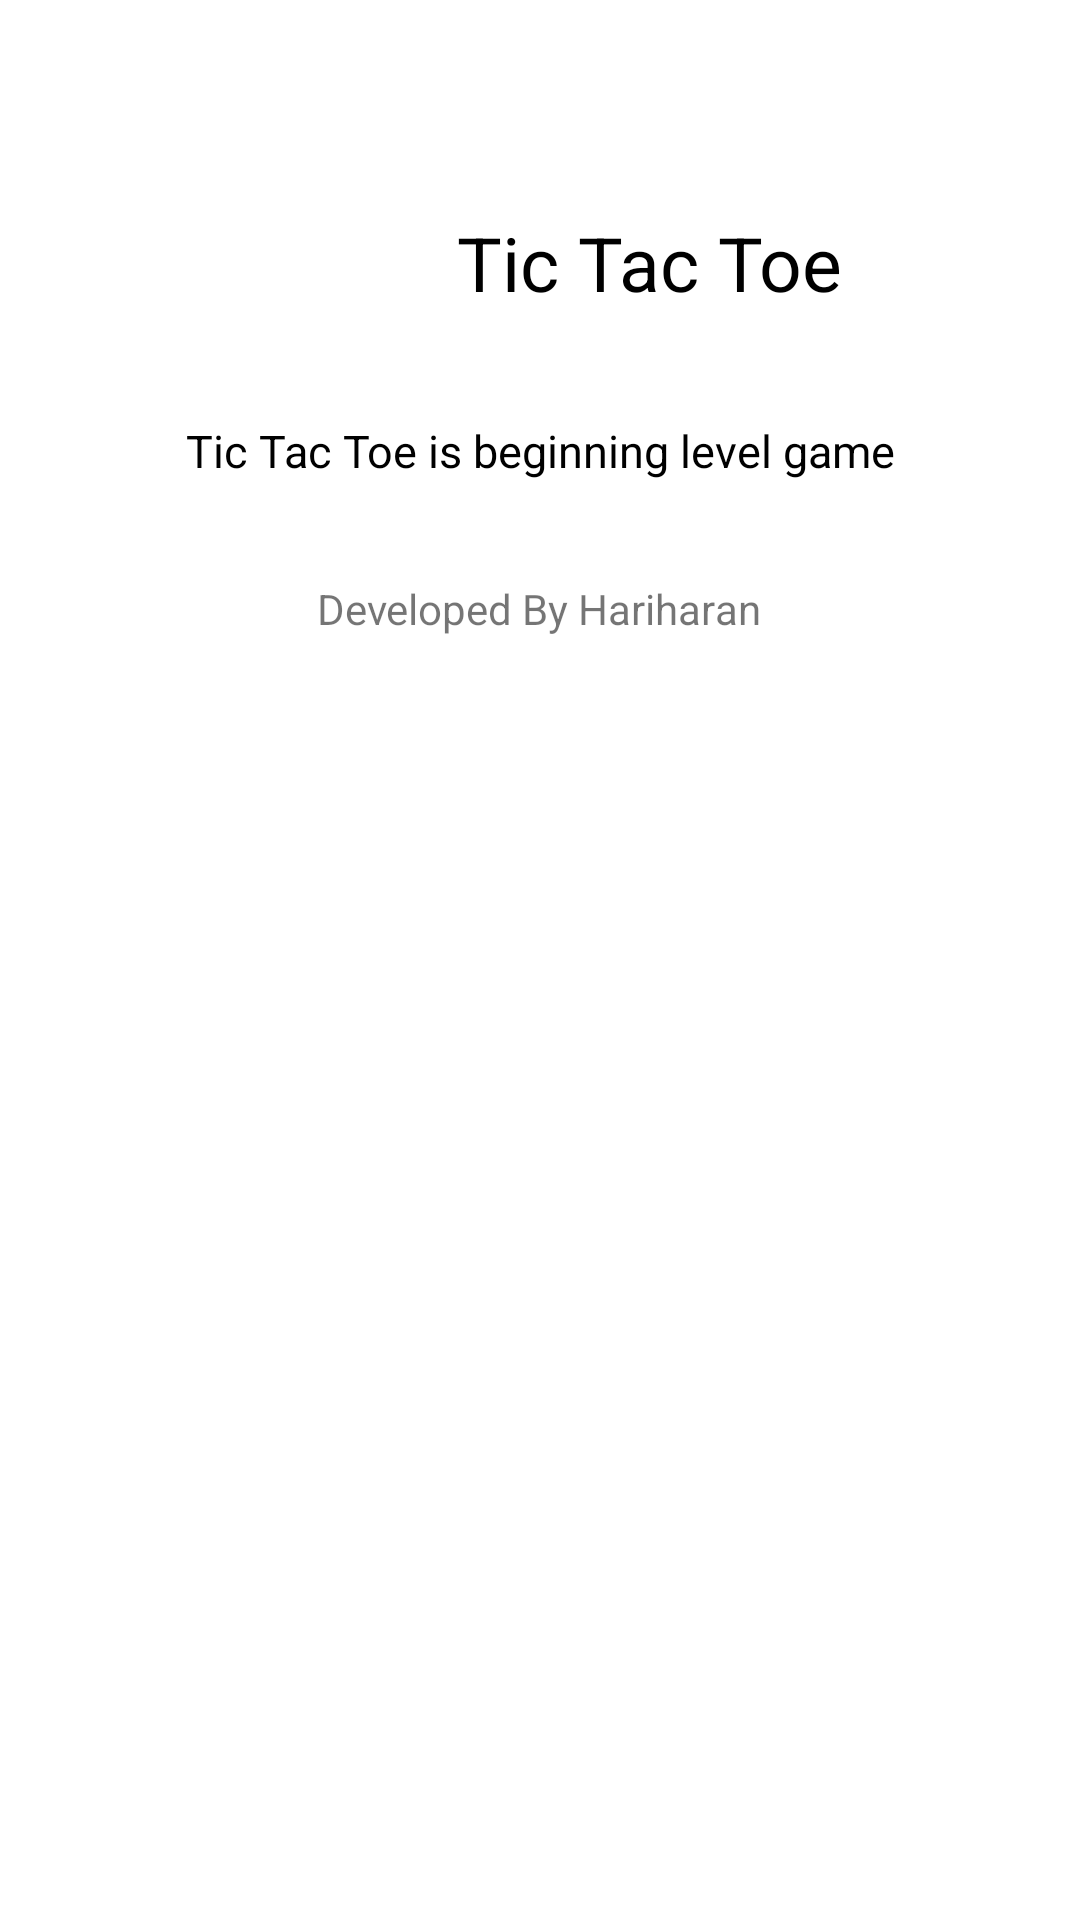

Layout XML and referenced resources for this Android screen:
<!-- AndroidManifest.xml: application theme Theme.TicTok -->
<!-- res/layout/game_about.xml -->
<?xml version="1.0" encoding="utf-8"?>
<androidx.constraintlayout.widget.ConstraintLayout xmlns:android="http://schemas.android.com/apk/res/android"
    xmlns:app="http://schemas.android.com/apk/res-auto"
    xmlns:tools="http://schemas.android.com/tools"
    android:layout_width="match_parent"
    android:layout_height="match_parent"
    tools:context=".About">

    <ImageView
        android:id="@+id/imageView2"
        android:layout_width="50sp"
        android:layout_height="50sp"
        android:scaleType="centerCrop"
        android:src="@drawable/logo"
        app:layout_constraintBottom_toBottomOf="parent"
        app:layout_constraintEnd_toEndOf="parent"
        app:layout_constraintHorizontal_bias="0.307"
        app:layout_constraintStart_toStartOf="parent"
        app:layout_constraintTop_toTopOf="parent"
        app:layout_constraintVertical_bias="0.103"
        android:contentDescription="@string/contentDescription" />

    <TextView
        android:id="@+id/textView3"
        android:layout_width="wrap_content"
        android:layout_height="30sp"
        android:text="@string/game_name"
        android:textColor="@color/black"
        android:textSize="25sp"
        app:layout_constraintBottom_toBottomOf="parent"
        app:layout_constraintEnd_toEndOf="parent"
        app:layout_constraintHorizontal_bias="0.659"
        app:layout_constraintStart_toStartOf="parent"
        app:layout_constraintTop_toTopOf="parent"
        app:layout_constraintVertical_bias="0.116" />

    <TextView
        android:id="@+id/textView4"
        android:layout_width="wrap_content"
        android:layout_height="30sp"
        android:layout_margin="50sp"
        android:textColor="@color/black"
        android:gravity="center"
        android:text="@string/description"
        android:textSize="15sp"
        app:layout_constraintBottom_toBottomOf="parent"
        app:layout_constraintEnd_toEndOf="parent"
        app:layout_constraintStart_toStartOf="parent"
        app:layout_constraintTop_toTopOf="parent"
        app:layout_constraintVertical_bias="0.167" />

    <TextView
        android:id="@+id/developerName"
        android:layout_width="wrap_content"
        android:layout_height="wrap_content"
        android:layout_marginTop="12dp"
        android:layout_marginBottom="412dp"
        android:text="@string/developerName"
        app:layout_constraintBottom_toBottomOf="parent"
        app:layout_constraintEnd_toEndOf="parent"
        app:layout_constraintHorizontal_bias="0.498"
        app:layout_constraintStart_toStartOf="parent"
        app:layout_constraintTop_toBottomOf="@+id/textView4" />
</androidx.constraintlayout.widget.ConstraintLayout>
<!-- resources referenced by this layout -->
<resources>
  <color name="black">#FF000000</color>
  <string name="contentDescription">Image</string>
  <string name="description">Tic Tac Toe is beginning level game</string>
  <string name="developerName">Developed By Hariharan</string>
  <string name="game_name">Tic Tac Toe</string>
  <style name="Theme.TicTok" parent="Theme.MaterialComponents.DayNight.DarkActionBar">
          
          <item name="colorPrimary">@color/navColor</item>
          <item name="colorPrimaryVariant">@color/navColor</item>
          <item name="colorOnPrimary">@color/black</item>
          
          <item name="colorSecondary">@color/teal_200</item>
          <item name="colorSecondaryVariant">@color/teal_700</item>
          <item name="colorOnSecondary">@color/black</item>
          
          <item name="android:statusBarColor">@color/navColor</item>
  
      </style>
  <color name="navColor">#71F4F4</color>
  <color name="teal_200">#FF03DAC5</color>
  <color name="teal_700">#FF018786</color>
</resources>
